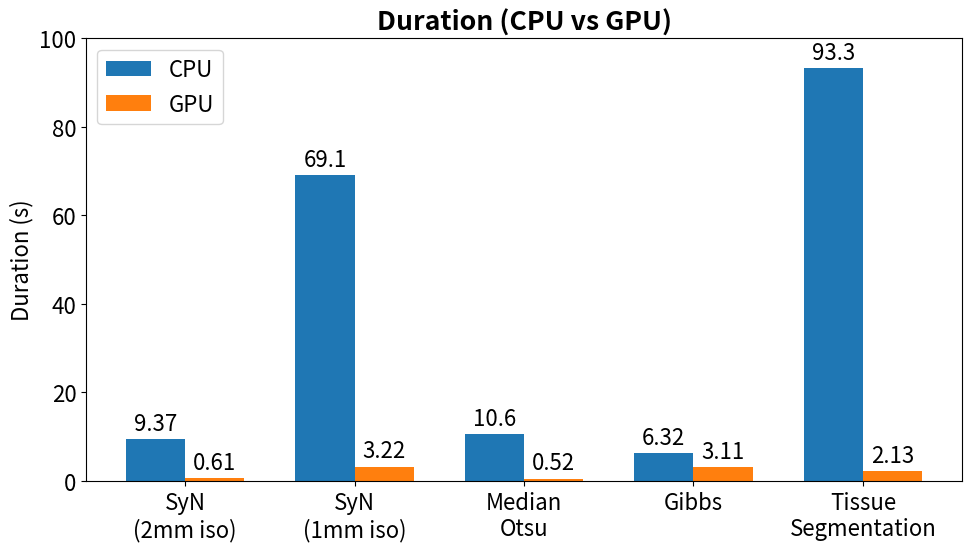

Here is the Python script that generated this plot:
import matplotlib
import matplotlib.pyplot as plt
from matplotlib import rcParams
import numpy as np

rcParams['font.size'] = 16
rcParams['axes.titleweight'] = 'bold'

labels = ['SyN\n(2mm iso)',
          'SyN\n(1mm iso)',
          'Median\nOtsu',
          'Gibbs',
          'Tissue\nSegmentation']
gpu_means = [0.61, 3.22, 0.52, 3.11, 2.13]
cpu_means = [9.37, 69.1, 10.6, 6.32, 93.3]

qgpu_means = [0.52, 2.46, 0.268, 1.45, 2.34]
qcpu_means = [8.66, 127.9, 12.3, 8.95, 514]

x = np.arange(len(labels))  # the label locations
width = 0.35  # the width of the bars

fig, ax = plt.subplots(figsize=(10, 5.8))
rects1 = ax.bar(x - width / 2, cpu_means, width, label='CPU')
rects2 = ax.bar(x + width / 2, gpu_means, width, label='GPU')

# Add some text for labels, title and custom x-axis tick labels, etc.
ax.set_ylabel('Duration (s)')
ax.set_title('Duration (CPU vs GPU)')
ax.set_xticks(x)
ax.set_xticklabels(labels)
ax.set_ylim([0, 100.0])
ax.legend()


def autolabel(rects):
    """Attach a text label above each bar in *rects*, displaying its height."""
    for rect in rects:
        height = rect.get_height()
        ax.annotate('{}'.format(height),
                    xy=(rect.get_x() + rect.get_width() / 2, height),
                    xytext=(0, 3),  # 3 points vertical offset
                    textcoords="offset points",
                    ha='center', va='bottom')


autolabel(rects1)
autolabel(rects2)

fig.tight_layout()

plt.show()
